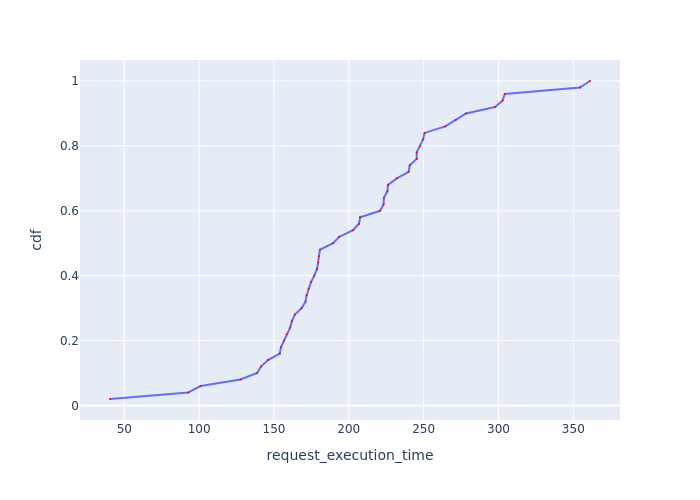

The table this chart was drawn from, first rows:
Request Id, request_execution_time, cdf
0_0, 40.46, 0.02
0_1, 92.67, 0.04
0_2, 101, 0.06
0_49, 127.6, 0.08
0_25, 138.8, 0.1
0_18, 141.3, 0.12
0_24, 146, 0.14
0_3, 153.9, 0.16
0_20, 154.7, 0.18
0_16, 156.7, 0.2
0_17, 158.4, 0.22
0_21, 160.8, 0.24
0_29, 162, 0.26
0_26, 163.9, 0.28
0_34, 168.5, 0.3
0_9, 171.1, 0.32
0_31, 171.9, 0.34
0_15, 173.2, 0.36
0_28, 174.7, 0.38
0_8, 176.9, 0.4
0_40, 178.7, 0.42
0_4, 179.5, 0.44
0_38, 179.9, 0.46
0_19, 180.7, 0.48
0_41, 189.5, 0.5
0_42, 193.6, 0.52
0_22, 202.8, 0.54
0_35, 206.8, 0.56
0_27, 207.6, 0.58
0_32, 220.9, 0.6
0_30, 223.3, 0.62
0_37, 223.4, 0.64
0_46, 225.8, 0.66
0_5, 226.2, 0.68
0_39, 232.1, 0.7
0_10, 240, 0.72
0_23, 240.7, 0.74
0_13, 245.4, 0.76
0_6, 245.4, 0.78
0_36, 247.6, 0.8
0_11, 249.6, 0.82
0_12, 250.6, 0.84
0_43, 264.5, 0.86
0_47, 271.4, 0.88
0_33, 278.3, 0.9
0_44, 297.8, 0.92
0_14, 302.8, 0.94
0_45, 304.3, 0.96
0_48, 354.4, 0.98
0_7, 361.2, 1.0
